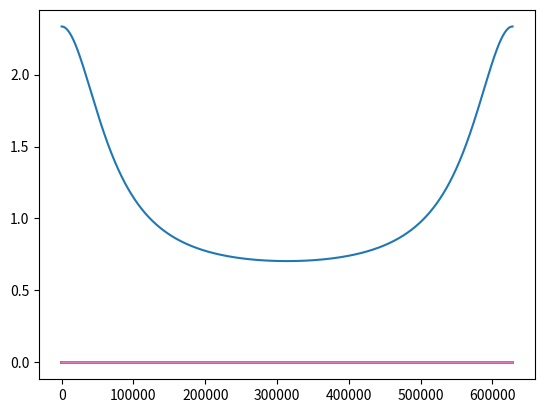

Here is the Python script that generated this plot: (Note: this script raises an exception after producing the figure.)
import numpy as np
import matplotlib.pyplot as plt
import math as mt

N2 = 1e-7 # s^-2, interior stratification
theta = 0.29*np.pi/180 # 0.01 # angle of the slope
f = 1e-4 # s^-1 coriolis parameter
Vinf = 0.001 # m s^-1 interior velocity
delta = 0.5

theta*np.pi/180



(delta*Vinf)**2

Sinf = (N2**(0.5)*np.tan(theta))/f # Slope Burger Number
Sinf

gamma = ((1+Sinf**2*(1-delta))**(-1)+(3-Sinf**2)/(3+3*Sinf**2-4*delta*Sinf**2))/2 #(1+Sinf**2*(1-delta))**(-1) # 0 PV parameter
gamma

(3-Sinf**2)/(3*np.cos(theta)*(1+Sinf**2)-4*delta*Sinf**2*np.cos(theta))

(np.cos(theta)*(1+Sinf**2*(1-delta)))**(-1)

gamma1 = ((np.cos(theta)*(1+Sinf**2*(1-delta)))**(-1)+(3-Sinf**2)/(3*np.cos(theta)*(1+Sinf**2)-4*delta*Sinf**2*np.cos(theta)))/2

gamma1

lmbd = N2*np.tan(theta)*gamma/f

h = (f*Vinf)/(gamma*N2*np.tan(theta)) # m height
h

h = (f*Vinf)/(gamma*N2*theta) # m height
h



fstar = f*np.cos(theta)*(1+Sinf**2)**(0.5) # s^-1 modified coriolis frequency
fstar/2

Ri = (1-gamma)/(Sinf**2*gamma*2)
Ri

(N2*(1-gamma))/(N2*theta*gamma/f-0.1*N2*theta*gamma/f)**2

Ro = -(Sinf**2)*gamma
Ro

np.cos(theta)

f*N2*np.cos(theta)*(np.cos(theta)-gamma)+f*np.sin(theta)**2*N2-(1-delta)*lmbd*N2*np.sin(theta)

f*N2*(1-gamma*np.cos(theta))+np.sin(theta)*(1-delta)*lmbd*N2*(1-gamma*np.cos(theta))-(1-delta)*lmbd*N2*np.sin(theta)

f*N2*(1-gamma*np.cos(theta)*(1+(1-delta)*Sinf**2))

# 3.41614763e-16

fstar/2

Ri

delta = 0.5 # perturbed shear parameter
vo = delta*(gamma*N2*np.tan(theta))/(f) # s^-1 initial pertubation shear v
lmbd = (np.tan(theta)*N2*gamma)/(f)

PV_test = f*N2*(1-gamma*np.cos(theta)*(1+(1-delta)*Sinf**2))
((f*PV_test)/(N2*(1-gamma*np.cos(theta))))**(0.5)

PV_test

fstar/2

gamma*np.cos(theta)

(delta*Vinf)**2

(0.5*0.05)**2

def shear_osc(t):
        u = (f*vo)/(fstar)*np.sin(fstar*t)
        v = vo+(f**2*vo)/(fstar**2)*(np.cos(fstar*t)-1)
        N = N2*theta*(f*vo)/(fstar**2)*(np.cos(fstar*t)-1)
        return [u,v,N]

t = np.arange(0,(2*np.pi)/fstar,0.1)
perts = shear_osc(t)

PV = (f-theta*(lmbd-vo))*(N2*(1-gamma)+N2*theta**2*gamma)-(lmbd-vo)*(f*lmbd-theta*N2*(1-gamma)) # s^-2 potential vorticity
PV

PV = (f-theta*(lmbd-vo))*(N2*(1-gamma))-(lmbd-vo)*(theta*N2*gamma) # s^-2 potential vorticity
PV

f*N2*(1-gamma*(1+(1-delta)*Sinf**2))

omega_min = (f*PV/(N2*(gamma)))**(0.5)
omega_min

plt.plot(t*fstar/(2*np.pi),perts[0],color="blue")
plt.plot(t*fstar/(2*np.pi),perts[1],color="red")

plt.plot(t*fstar/(2*np.pi),perts[2],color="blue")

fstar/6

Ri = (N2*(1-gamma)-perts[-1])/(perts[0]**2+(lmbd-perts[1])**2)
plt.plot(Ri)

f*N2*(1-gamma)-(lmbd*0.001-delta*lmbd)*N2*theta

t = np.arange(0,(2*np.pi)/fstar,0.1)
plt.plot(f*perts[1]+theta*perts[2])
plt.plot((f*vo)*np.cos(fstar*t))

t = np.arange(0,(2*np.pi)/fstar,0.1)
plt.plot(f*theta*perts[1])
plt.plot(perts[2])

Ro_t = -theta*(lmbd-perts[1])/f
plt.plot(Ro_t)

PV_t = (f-theta*(lmbd-perts[1]))*(N2*(1-gamma))-(lmbd-perts[1])*(N2*theta)
plt.plot(PV_t)

PV_t[0]

perts[-1][0]

omega_min_delta = (theta*vo*f/(gamma))**(0.5)
omega_min_delta

omega_min_delta = f*Sinf*(delta)**(0.5)
omega_min_delta

j = np.where(t==round(0.25*(2*np.pi)/fstar,1))[0]
t[j[0]]

N2

def x2x1(i,perts):
    return (1-gamma)*h/theta + perts[2][i]*h/(N2*theta)

def angle(i,perts):
    return np.arctan(h/x2x1(i,perts))

np.pi - angle(j,perts)

k = np.where(t==round(0.5*(2*np.pi)/fstar,1))
t[k[0]]

amax = (angle(k,perts)-angle(j,perts))[0]
amax

intlphi = np.pi -angle(j,perts)

plt.plot(t*(fstar)/(2*np.pi),perts[1])

plt.plot(t*(fstar)/(2*np.pi),perts[2])

np.sin(intlphi)+N2*theta*f*vo/fstar*(np.cos(fstar*np.pi/(2*fstar))-1)*h

np.sin(intlphi)

plt.plot(t*(fstar)/(2*np.pi),N2*theta*f*vo/fstar*np.cos(fstar*t)+np.cos(intlphi))

q = (np.sin(intlphi))**(-1)*(2*fstar**2*1e-8)/(1e-8*(f*vo*np.sqrt(2)+fstar*vo+fstar*N2**(0.5)*gamma*Sinf))
q

2*fstar/np.pi*np.log(q)

uma = max(perts[0])
vma = max(perts[1])
bma = max(perts[2])
print(f"u max{uma}")
print(f"v max{vma}")
print(f"b max{bma}")

umi = min(perts[0])
vmi = min(perts[1])
bmi = min(perts[2])
print(f"u min{umi}")
print(f"v min{vmi}")
print(f"b min{bmi}")

plt.plot(perts[0],perts[1])
plt.hlines(0,umi,uma,colors="k")
plt.vlines(0,0,vma,colors="k")
plt.gca().set_aspect('equal')

plt.plot(perts[0],perts[2])
plt.hlines(0,umi,uma,colors="k")
plt.vlines(0,bmi,bma,colors="k")

plt.plot(perts[2])
# plt.gca().set_aspect('equal')

z = np.arange(0,h+1,1)
# plt.plot(vprofile,z,color="r")
vprofile = Vinf-gamma*theta*N2/f*(h-z)
plt.plot(vprofile,z,color="b")
plt.plot(vprofile+perts[1][-1]*(h-z),z,c="y")
# plt.ylim([0,1])

# plt.plot(vprofile,z,color="r")
uprofile = h*uo*np.ones(np.size(z))
# plt.plot(uprofile,z,color="b")
plt.plot(perts[0][0]*(h-z),z,c="y")
plt.vlines(0,0,h)
# plt.ylim([0,1])

gamma1
Sinf21

bint = N2*(h+z)+N2*theta*100
bprofile = N2*z+gamma*N2*(h-z)+N2*theta*100
plt.plot(bint,z+h,"y")
plt.plot(bprofile,z,c="b")
plt.plot(bprofile+perts[2][15515]*(h-z),z,c="r")
# plt.ylim([99,111])

PV = f*N2*(1-gamma)-(N2**2*theta**2*gamma)/f+N2*theta*vo-f*bo
# omega_min = np.sqrt(PV/N2)
PV

fstar

np.Im

